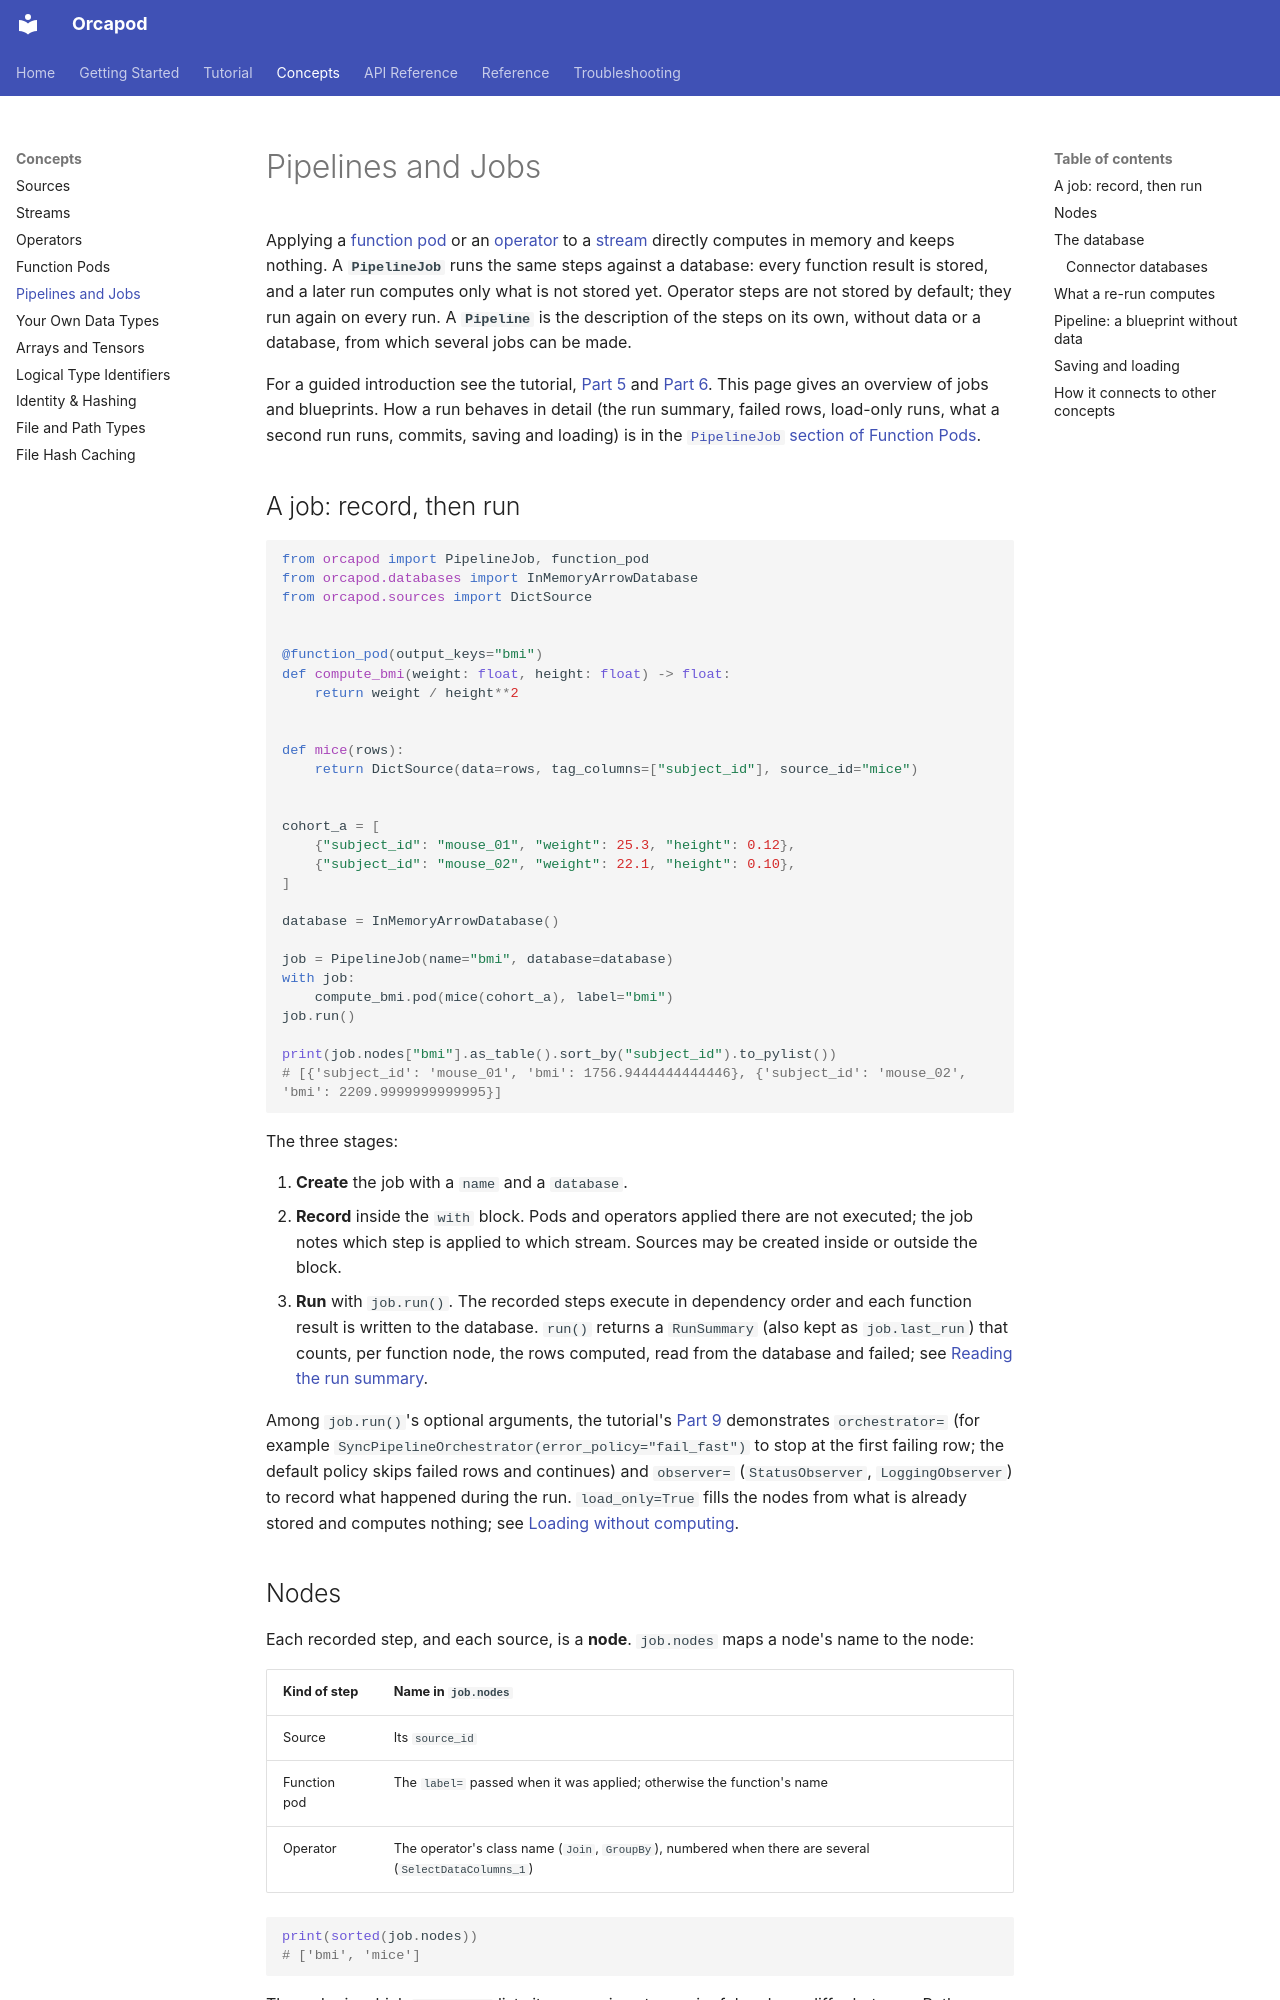

repository: nauticalab/orcapod-python · page: concepts/pipeline-job/index.html · generator: mkdocs

# Pipelines and Jobs

Applying a [function pod](function-pods.md) or an [operator](operators.md) to a
[stream](streams.md) directly computes in memory and keeps nothing. A **`PipelineJob`** runs
the same steps against a database: every function result is stored, and a later run computes
only what is not stored yet. Operator steps are not stored by default; they run again on
every run. A **`Pipeline`** is the description of the steps on its own, without
data or a database, from which several jobs can be made.

For a guided introduction see the tutorial, [Part 5](../tutorial/05-pipeline-job.md) and
[Part 6](../tutorial/06-reruns-and-caching.md). This page gives an overview of jobs and
blueprints. How a run behaves in detail (the run summary, failed rows, load-only runs, what
a second run runs, commits, saving and loading) is in the
[`PipelineJob` section of Function Pods](function-pods.md#pipelinejob-database-backed-cached-execution).

## A job: record, then run

```python
from orcapod import PipelineJob, function_pod
from orcapod.databases import InMemoryArrowDatabase
from orcapod.sources import DictSource


@function_pod(output_keys="bmi")
def compute_bmi(weight: float, height: float) -> float:
    return weight / height**2


def mice(rows):
    return DictSource(data=rows, tag_columns=["subject_id"], source_id="mice")


cohort_a = [
    {"subject_id": "mouse_01", "weight": 25.3, "height": 0.12},
    {"subject_id": "mouse_02", "weight": 22.1, "height": 0.10},
]

database = InMemoryArrowDatabase()

job = PipelineJob(name="bmi", database=database)
with job:
    compute_bmi.pod(mice(cohort_a), label="bmi")
job.run()

print(job.nodes["bmi"].as_table().sort_by("subject_id").to_pylist())
# [{'subject_id': 'mouse_01', 'bmi': 1756.9444444444446}, {'subject_id': 'mouse_02', 'bmi': 2209.9999999999995}]
```

The three stages:

1. **Create** the job with a `name` and a `database`.
2. **Record** inside the `with` block. Pods and operators applied there are not executed;
   the job notes which step is applied to which stream. Sources may be created inside or
   outside the block.
3. **Run** with `job.run()`. The recorded steps execute in dependency order and each
   function result is written to the database. `run()` returns a `RunSummary` (also kept as
   `job.last_run`) that counts, per function node, the rows computed, read from the database
   and failed; see
   [Reading the run summary](function-pods.md#reading-the-run-summary).

Among `job.run()`'s optional arguments, the tutorial's
[Part 9](../tutorial/09-when-things-go-wrong.md) demonstrates `orchestrator=` (for example
`SyncPipelineOrchestrator(error_policy="fail_fast")` to stop at the first failing row; the
default policy skips failed rows and continues) and `observer=` (`StatusObserver`,
`LoggingObserver`) to record what happened during the run. `load_only=True` fills the nodes
from what is already stored and computes nothing; see
[Loading without computing](function-pods.md#loading-without-computing-runload_onlytrue).
